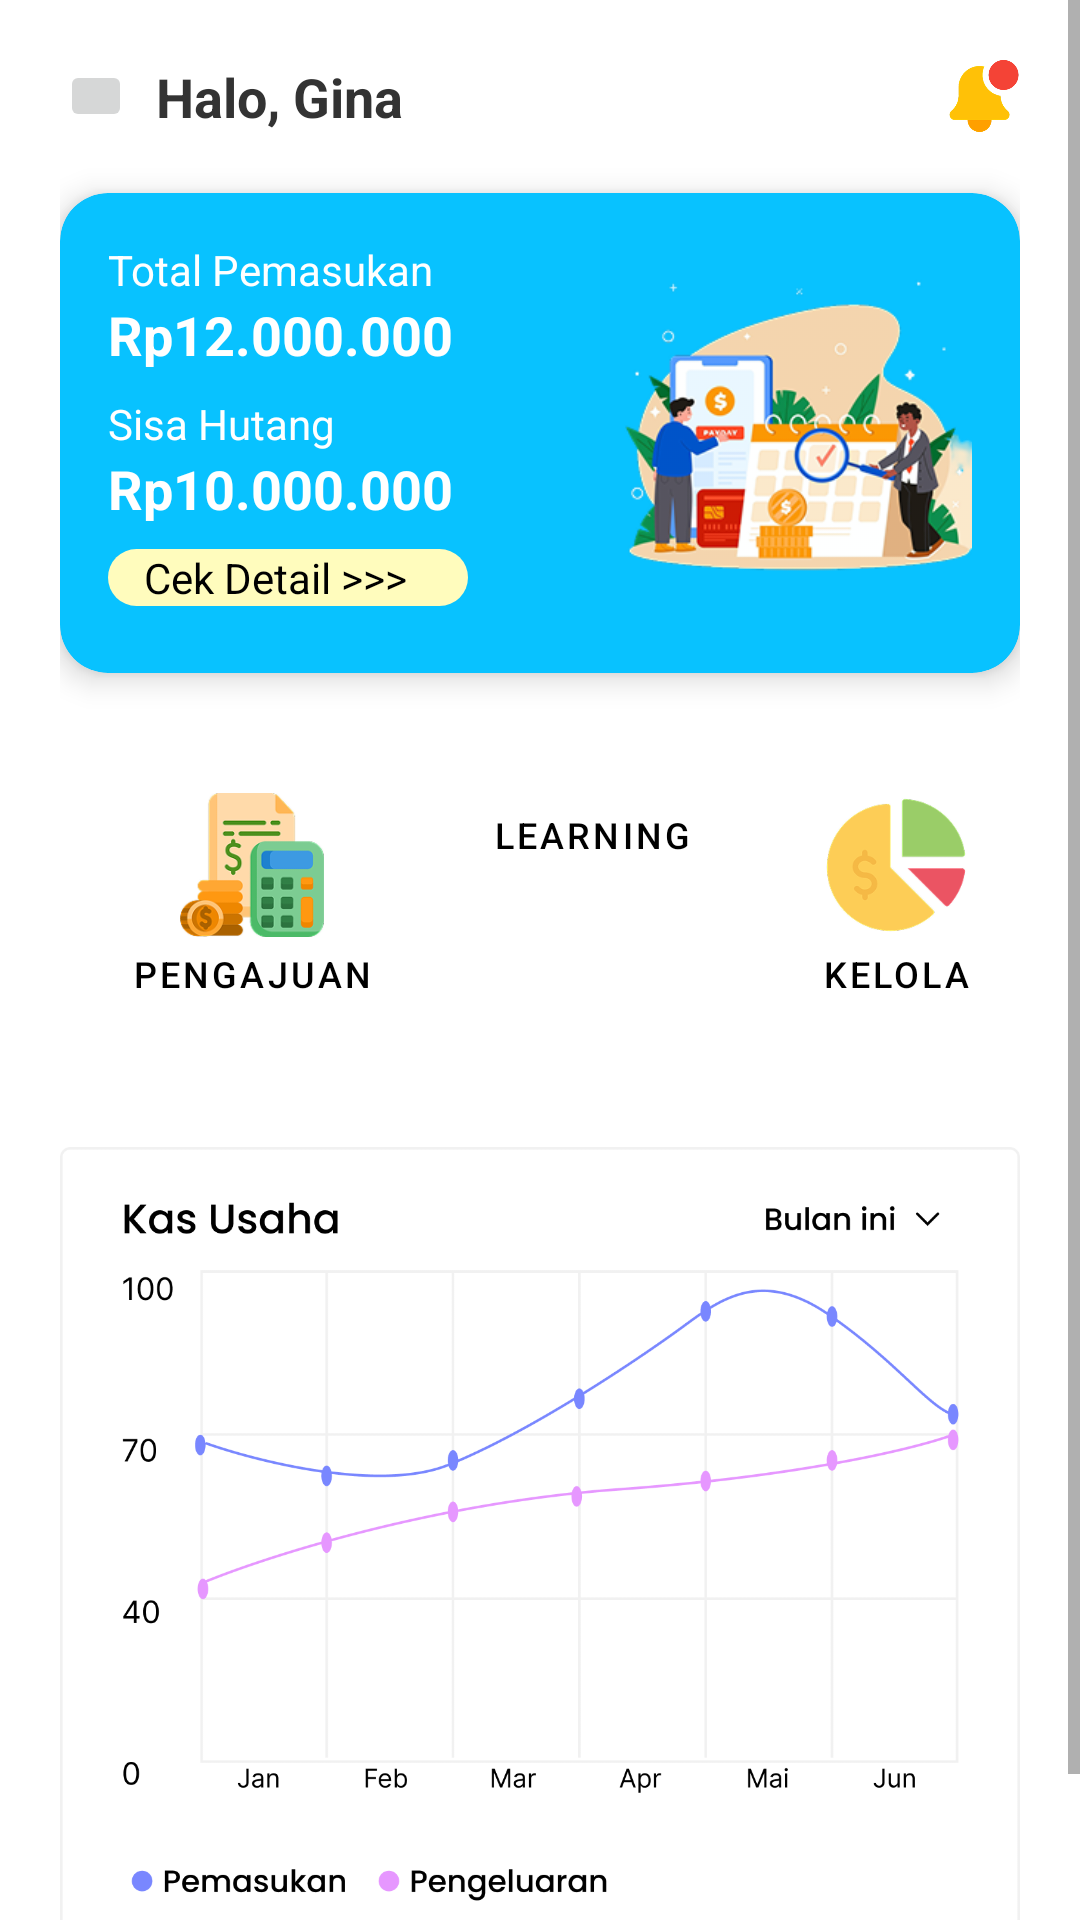

Reconstruct the res/layout file that produces this screen, plus the resources it refers to.
<!-- AndroidManifest.xml: application theme Theme.FinlyRenew -->
<!-- res/layout/fragment_home.xml -->
<?xml version="1.0" encoding="utf-8"?>
<ScrollView
    xmlns:android="http://schemas.android.com/apk/res/android"
    xmlns:app="http://schemas.android.com/apk/res-auto"
    xmlns:tools="http://schemas.android.com/tools"
    android:layout_width="match_parent"
    android:layout_height="match_parent"
    tools:context=".HomeFragment">

    <LinearLayout
        android:layout_width="match_parent"
        android:layout_height="wrap_content"
        android:orientation="vertical"
        android:padding="20dp">

        <RelativeLayout
            android:layout_width="match_parent"
            android:layout_height="wrap_content">

            <LinearLayout
                android:id="@+id/profileSection"
                android:layout_width="match_parent"
                android:layout_height="wrap_content"
                android:orientation="horizontal"
                android:gravity="center_vertical"
                android:layout_toStartOf="@id/ivNotif"
                android:layout_alignParentStart="true"
                android:layout_centerVertical="true"
                android:paddingEnd="60dp">

                <ImageButton
                    android:id="@+id/btnProfile"
                    android:layout_width="24dp"
                    android:layout_height="24dp"
                    android:src="@drawable/user"
                    android:layout_marginEnd="8dp" />

                <TextView
                    android:id="@+id/tvGreeting"
                    android:layout_width="wrap_content"
                    android:layout_height="wrap_content"
                    android:text="Halo, Gina"
                    android:textSize="18sp"
                    android:textStyle="bold"
                    android:textColor="#333333"/>
            </LinearLayout>

            <ImageView
                android:id="@+id/ivNotif"
                android:layout_width="24dp"
                android:layout_height="24dp"
                android:src="@drawable/notif"
                android:layout_alignParentEnd="true"
                android:layout_centerVertical="true" />
        </RelativeLayout>

        
        <androidx.cardview.widget.CardView
            android:id="@+id/cardStatus"
            android:layout_width="match_parent"
            android:layout_height="160dp"
            android:layout_marginTop="20dp"
            app:cardCornerRadius="16dp"
            app:cardElevation="6dp"
            app:cardBackgroundColor="@color/blue">

            <RelativeLayout
                android:layout_width="match_parent"
                android:layout_height="match_parent"
                android:padding="16dp">

                <LinearLayout
                    android:layout_width="wrap_content"
                    android:layout_height="wrap_content"
                    android:orientation="vertical">

                    <TextView
                        android:text="Total Pemasukan"
                        android:textColor="@android:color/white"
                        android:textSize="14sp"
                        android:layout_height="wrap_content"
                        android:layout_width="wrap_content"/>

                    <TextView
                        android:layout_height="wrap_content"
                        android:layout_width="wrap_content"
                        android:text="Rp12.000.000"
                        android:textColor="@android:color/white"
                        android:textStyle="bold"
                        android:textSize="18sp"
                        android:layout_marginBottom="8dp" />

                    <TextView
                        android:layout_height="wrap_content"
                        android:layout_width="wrap_content"
                        android:text="Sisa Hutang"
                        android:textColor="@android:color/white"
                        android:textSize="14sp" />

                    <TextView
                        android:layout_height="wrap_content"
                        android:layout_width="wrap_content"
                        android:text="Rp10.000.000"
                        android:textColor="@android:color/white"
                        android:textStyle="bold"
                        android:textSize="18sp"
                        android:layout_marginBottom="8dp" />

                    <TextView
                        android:id="@+id/btnCekDetail"
                        android:layout_width="120dp"
                        android:layout_height="wrap_content"
                        android:text="Cek Detail >>>"
                        android:textColor="#000"
                        android:background="@drawable/status_active_bg"
                        android:paddingHorizontal="12dp" />
                </LinearLayout>

                <ImageView
                    android:layout_width="120dp"
                    android:layout_height="120dp"
                    android:src="@drawable/handdrawn"
                    android:layout_alignParentEnd="true"
                    android:layout_centerVertical="true" />
            </RelativeLayout>
        </androidx.cardview.widget.CardView>

        
        <HorizontalScrollView
            android:layout_width="match_parent"
            android:layout_height="wrap_content"
            android:scrollbars="none"
            >

            <LinearLayout
                android:layout_width="wrap_content"
                android:layout_height="wrap_content"
                android:orientation="horizontal"
                android:layout_marginVertical="30dp"
                android:paddingHorizontal="8dp">

                <com.google.android.material.button.MaterialButton
                    android:id="@+id/btnPengajuan"
                    style="@style/Widget.MaterialComponents.Button.OutlinedButton"
                    android:layout_width="wrap_content"
                    android:layout_height="wrap_content"
                    android:text="Pengajuan"
                    android:textSize="12sp"
                    android:textColor="@color/black"
                    app:icon="@drawable/pengajuan_dua"
                    app:iconGravity="top"
                    app:iconPadding="4dp"
                    android:layout_gravity="center"
                    app:iconSize="48dp"
                    app:iconTint="@null"
                    app:strokeColor="@android:color/transparent"
                    android:gravity="center"
                    android:textAlignment="center"
                    android:layout_marginEnd="8dp" />

                <com.google.android.material.button.MaterialButton
                    android:id="@+id/btnLearning"
                    style="@style/Widget.MaterialComponents.Button.OutlinedButton"
                    android:layout_width="wrap_content"
                    android:layout_height="wrap_content"
                    android:text="Learning"
                    android:textSize="12sp"
                    android:textColor="@color/black"
                    app:icon="@drawable/study"
                    app:iconTint="@null"
                    app:strokeColor="@android:color/transparent"
                    app:iconGravity="top"
                    app:iconPadding="4dp"
                    app:iconSize="48dp"
                    android:gravity="center"
                    android:textAlignment="center"
                    android:layout_marginEnd="8dp" />

                <com.google.android.material.button.MaterialButton
                    android:id="@+id/btnKelola"
                    style="@style/Widget.MaterialComponents.Button.OutlinedButton"
                    android:layout_width="wrap_content"
                    android:layout_height="wrap_content"
                    android:text="Kelola"
                    android:textSize="12sp"
                    app:icon="@drawable/kelola"
                    app:iconTint="@null"
                    app:strokeColor="@android:color/transparent"
                    app:iconGravity="top"
                    android:textColor="@color/black"
                    app:iconPadding="4dp"
                    app:iconSize="48dp"
                    android:gravity="center"
                    android:layout_gravity="center"
                    android:textAlignment="center"
                    android:layout_marginEnd="8dp" />

                <com.google.android.material.button.MaterialButton
                    android:id="@+id/btnKonsultasi"
                    style="@style/Widget.MaterialComponents.Button.OutlinedButton"
                    android:layout_width="wrap_content"
                    android:layout_height="wrap_content"
                    android:layout_gravity="center"
                    android:text="Konsultasi"
                    android:textColor="@color/black"
                    android:textSize="12sp"
                    app:icon="@drawable/konsul"
                    app:iconTint="@null"
                    app:strokeColor="@android:color/transparent"
                    app:iconGravity="top"
                    app:iconPadding="4dp"
                    app:iconSize="48dp"
                    android:gravity="center"
                    android:textAlignment="center"
                    android:layout_marginEnd="8dp" />
            </LinearLayout>
        </HorizontalScrollView>

        <LinearLayout
            android:layout_width="match_parent"
            android:layout_height="wrap_content"
            android:orientation="vertical">

            <ImageView
                android:layout_width="match_parent"
                android:layout_height="300dp"
                android:scaleType="fitCenter"
                android:src="@drawable/berkas_dua" />
        </LinearLayout>

    </LinearLayout>
</ScrollView>
<!-- resources referenced by this layout -->
<resources>
  <color name="black">#FF000000</color>
  <color name="blue">#08C2FF</color>
  <!-- drawable berkas_dua: png bitmap (drawable, 51902 bytes) -->
  <!-- drawable handdrawn: png bitmap (drawable, 51730 bytes) -->
  <!-- drawable kelola: png bitmap (drawable, 9847 bytes) -->
  <!-- drawable konsul: png bitmap (drawable, 9457 bytes) -->
  <!-- drawable notif: png bitmap (drawable, 11214 bytes) -->
  <!-- drawable pengajuan_dua: png bitmap (drawable, 14419 bytes) -->
  <!-- drawable status_active_bg (drawable) -->
  <?xml version="1.0" encoding="utf-8"?>
  <shape xmlns:android="http://schemas.android.com/apk/res/android"
      android:shape="rectangle">
      <solid android:color="#FFFCBD"/>
      <corners android:radius="16dp"/>
  </shape>
  <style name="Theme.FinlyRenew" parent="Theme.MaterialComponents.Light.DarkActionBar">
          
          <item name="colorPrimary">@color/blue_dark</item>
          <item name="colorPrimaryVariant">@color/white</item>
          <item name="colorOnPrimary">@color/white</item>
          
          <item name="colorSecondary">@color/teal_200</item>
          <item name="colorSecondaryVariant">@color/teal_700</item>
          <item name="colorOnSecondary">@color/black</item>
          
          <item name="android:statusBarColor">?attr/colorPrimaryVariant</item>
          
      </style>
  <color name="blue_dark">#006BFF</color>
  <color name="white">#FFFFFFFF</color>
  <color name="teal_200">#FF03DAC5</color>
  <color name="teal_700">#FF018786</color>
</resources>
